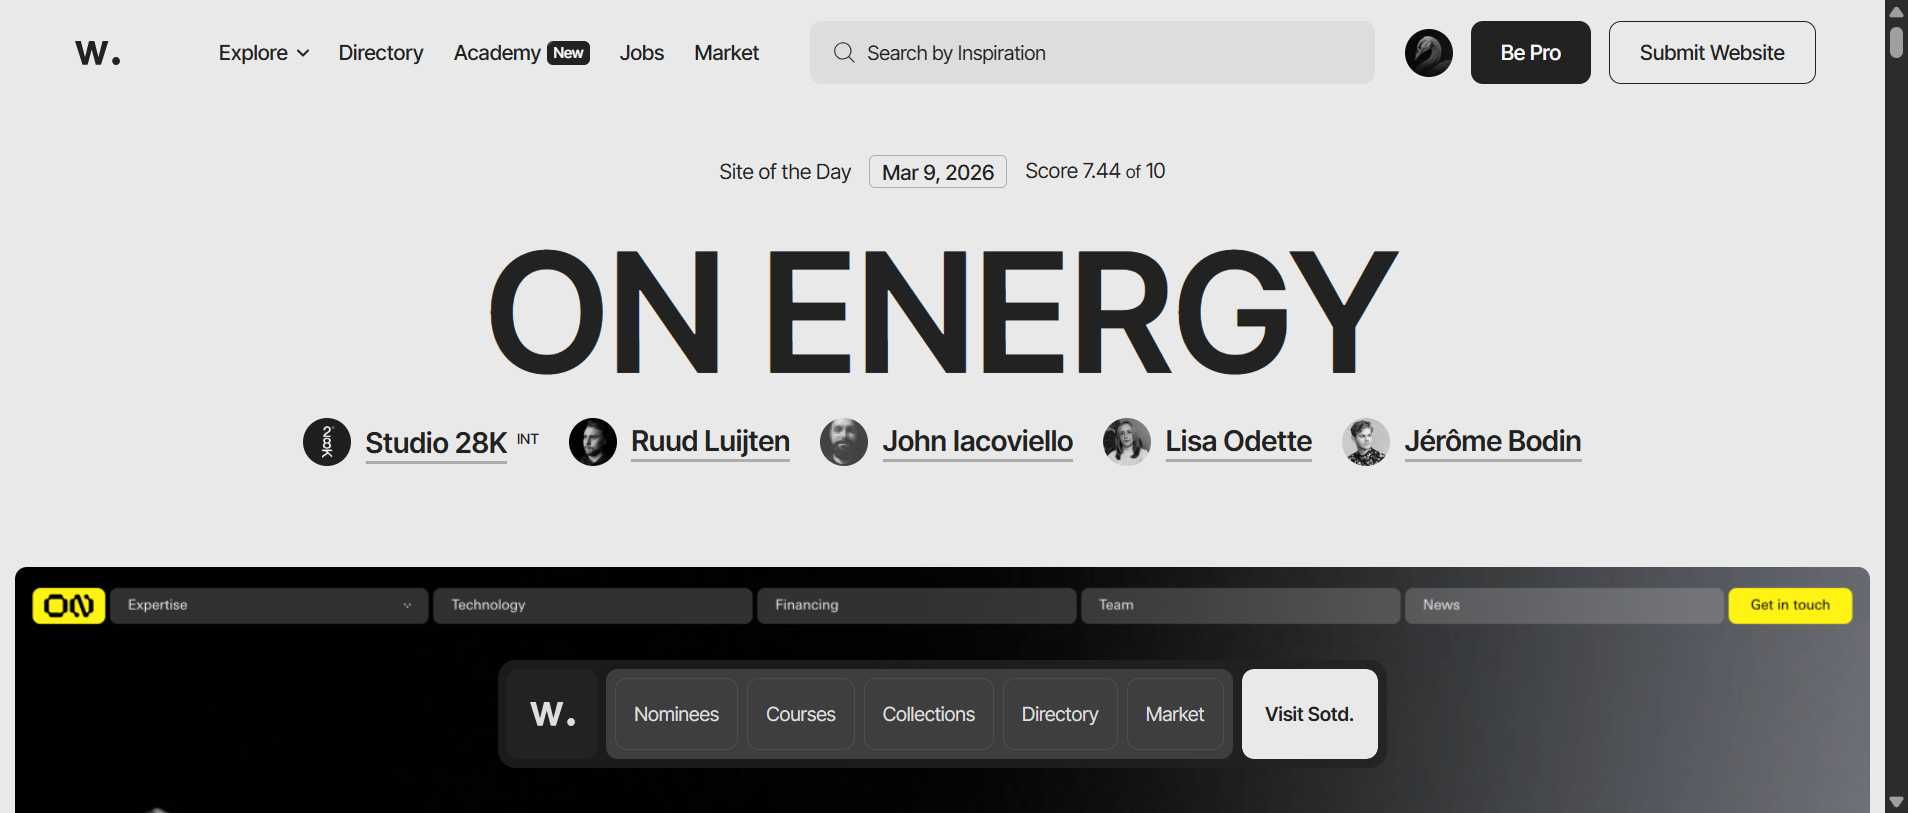
Task: Group 07 - Friday Presentation.

Workflow: TC_01_Explore_HonourMentions

Step 1 [try]: Awwwards - Website Awards - Best Web Design T in window 'Awwwards - Website Awards - Best Web Design Trends' (msedge.exe)
